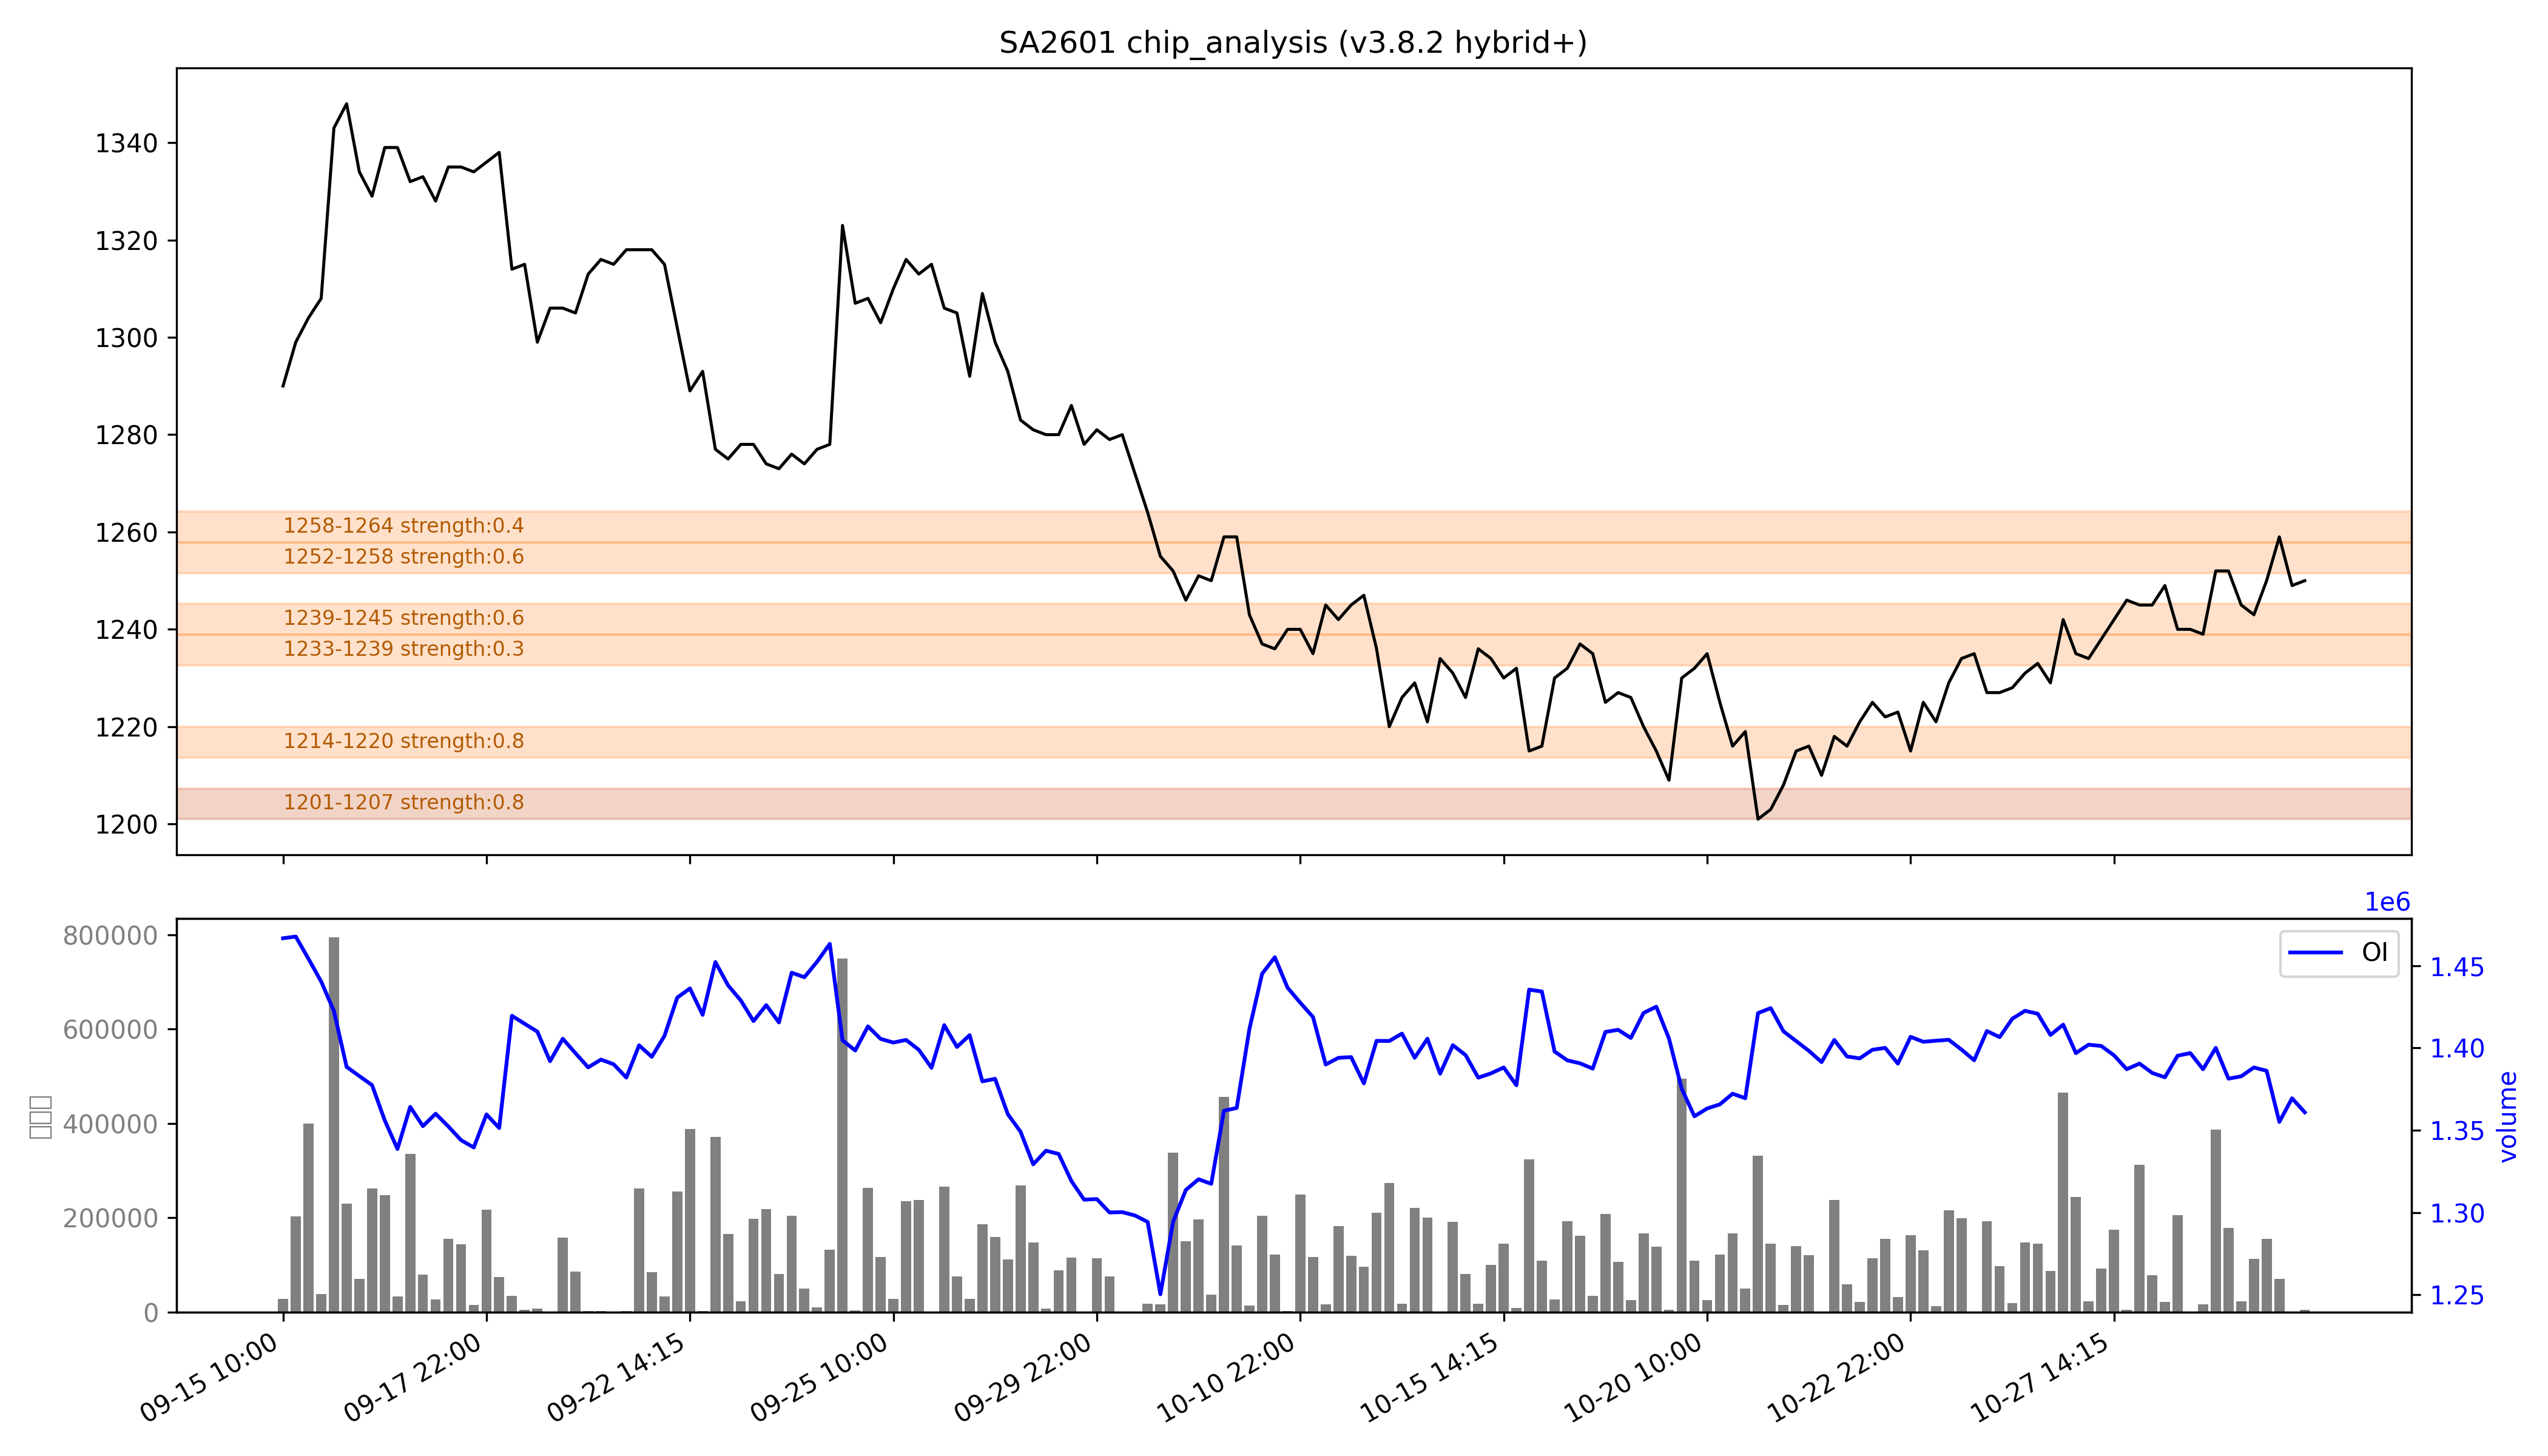

The file beside this chart, header and first rows:
low, high, recent_strength, all_strength, avg_strength, persistent, zone_type
1201, 1207, 强：1.0, 0.6, 强：0.8, True, 持久区
1214, 1220, 0.6, 强：1.0, 强：0.8, False, 短期区
1233, 1239, 0.0, 0.6, 0.3, False, 短期区
1239, 1245, 强：0.7, 0.5, 0.6, False, 短期区
1252, 1258, 0.4, 强：0.8, 0.6, False, 短期区
1258, 1264, 0.0, 0.7, 0.4, False, 短期区
